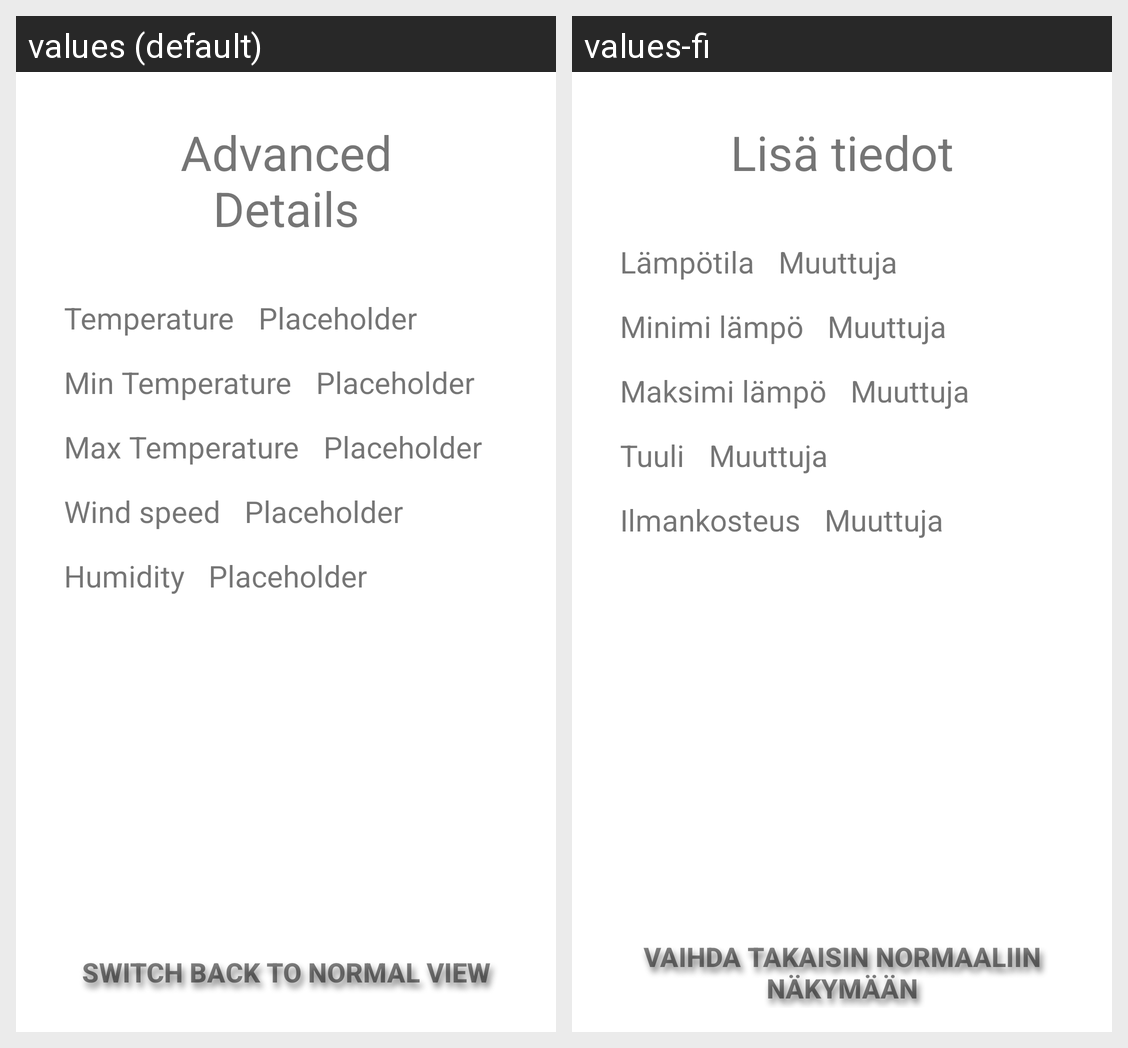

This grid shows one Android layout under two languages. Give, for every string resource on the screen, its name, the default text and each shown locale's text.
Android screen res/layout/activity_advanced_details.xml rendered under 2 locales, left to right: values (default), values-fi. Device: Nexus 5 (rendered at 1080×1920; each locale shown at half size, 540×960, under a caption strip naming it); theme Theme.FinalWeatherApp.
Strings drawn on this screen, with the default value and each locale's value (text and hints the layout hard-codes, and strings that could not be matched under every locale, appear in the picture but are not listed):

advanced_details
  values: Advanced Details
  values-fi: Lisä tiedot

temperature
  values: Temperature
  values-fi: Lämpötila

min_temperature
  values: Min Temperature
  values-fi: Minimi lämpö

max_temperature
  values: Max Temperature
  values-fi: Maksimi lämpö

wind_speed
  values: Wind speed
  values-fi: Tuuli

humidity
  values: Humidity
  values-fi: Ilmankosteus

placeholder
  values: Placeholder
  values-fi: Muuttuja

back
  values: Switch back to normal view
  values-fi: Vaihda takaisin normaaliin näkymään
